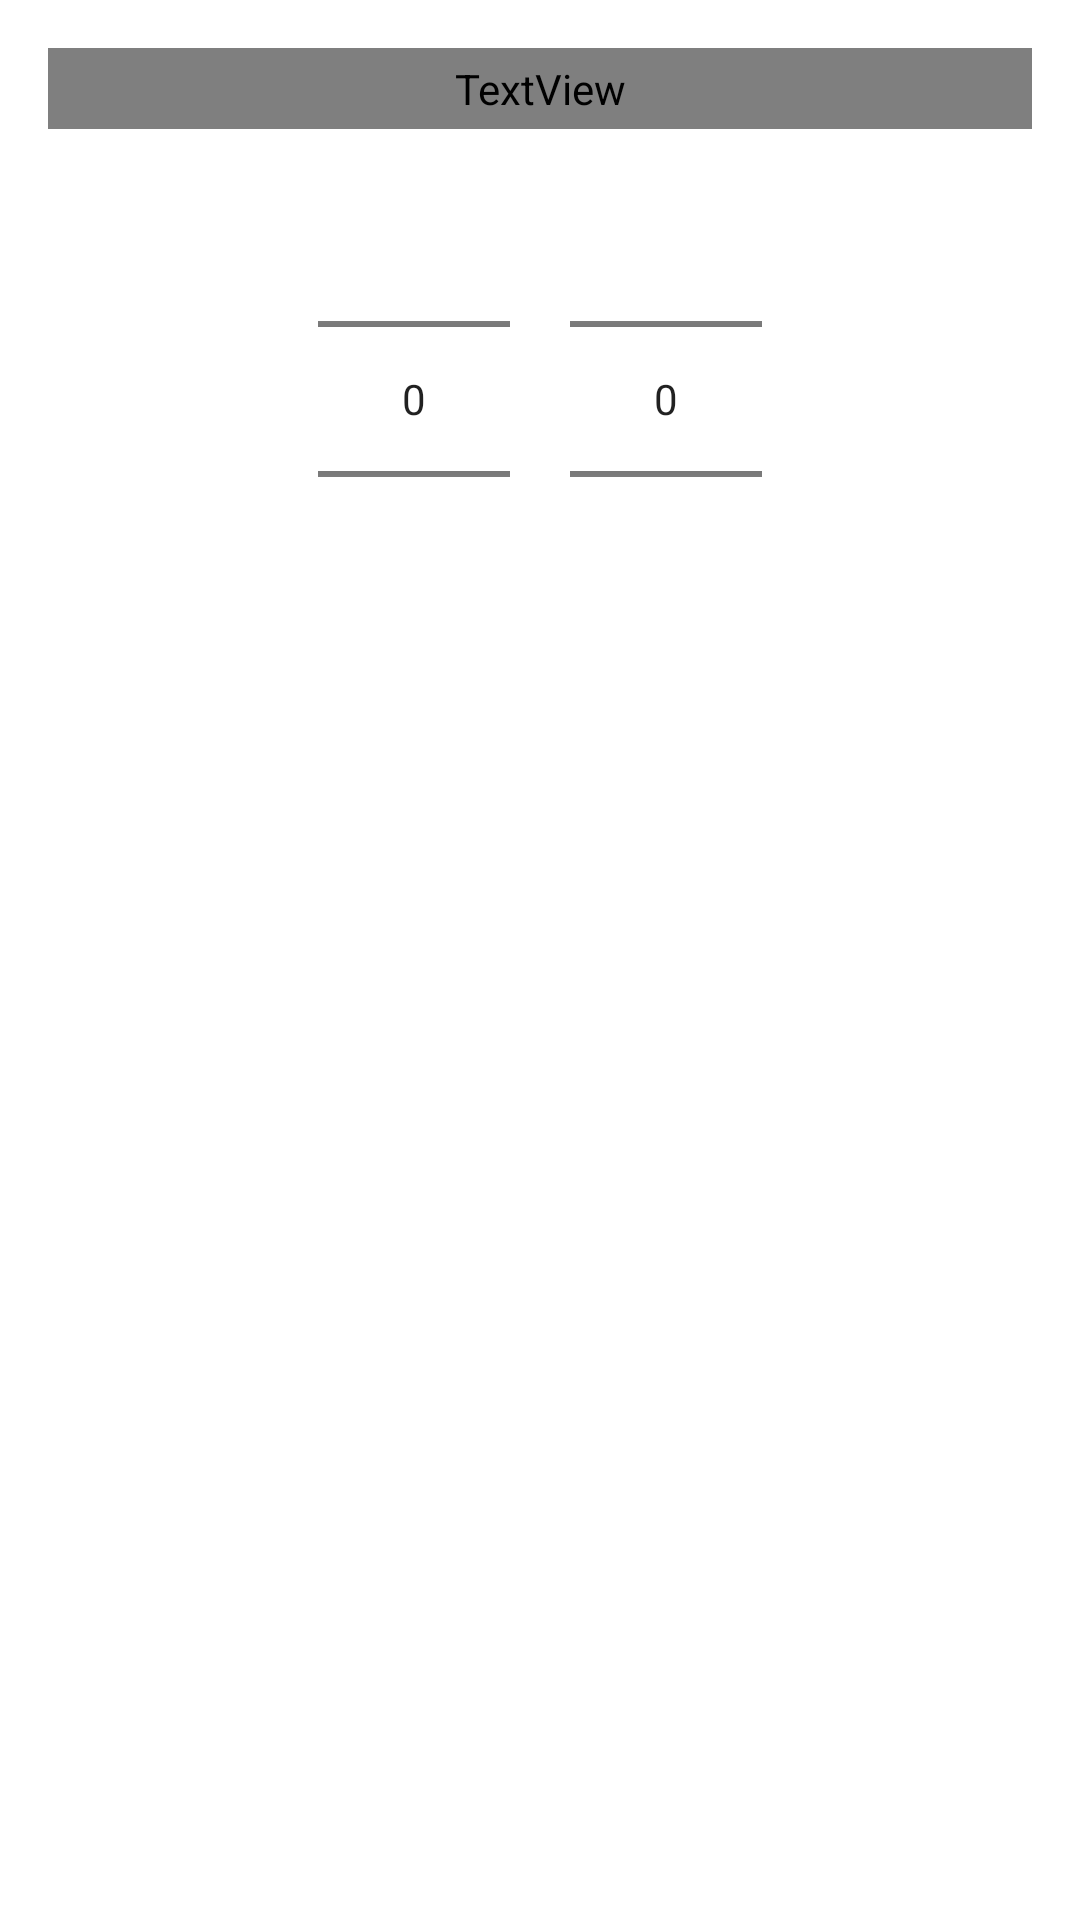

This screen was rendered from an Android layout file. Write that file and the resources it references.
<!-- AndroidManifest.xml: application theme AppTheme -->
<!-- res/layout/month_year_picker_dialog.xml -->
<?xml version="1.0" encoding="utf-8"?>
<LinearLayout xmlns:android="http://schemas.android.com/apk/res/android"
    android:layout_width="fill_parent"
    android:layout_height="fill_parent"
    android:orientation="vertical">

    <TextView
        android:id="@+id/textView27"
        android:layout_width="match_parent"
        android:layout_height="wrap_content"
        android:layout_marginLeft="16dp"
        android:layout_marginTop="16dp"
        android:layout_marginRight="16dp"
        android:fontFamily="@font/poppins"
        android:gravity="center"
        android:padding="4dp"
        android:text="@string/select_month_and_year"
        android:textColor="@color/colorAccent"
        android:textSize="20sp" />

    <LinearLayout
        android:layout_width="wrap_content"
        android:layout_height="wrap_content"
        android:layout_gravity="center"
        android:orientation="horizontal">

        <NumberPicker
            android:id="@+id/picker_month"
            android:layout_width="wrap_content"
            android:layout_height="wrap_content"
            android:layout_marginEnd="20dp">

        </NumberPicker>

        <NumberPicker
            android:id="@+id/picker_year"
            android:layout_width="wrap_content"
            android:layout_height="wrap_content">

        </NumberPicker>

    </LinearLayout>
</LinearLayout>
<!-- resources referenced by this layout -->
<resources>
  <color name="colorAccent">#0589FF</color>
  <string name="select_month_and_year">Select Month And Year</string>
  <style name="AppTheme" parent="Theme.MaterialComponents.Light.NoActionBar">
          
          <item name="colorPrimary">@color/colorAccent</item>
          <item name="colorPrimaryDark">@color/colorAccent</item>
          <item name="colorAccent">@color/colorAccent</item>
      </style>
</resources>
